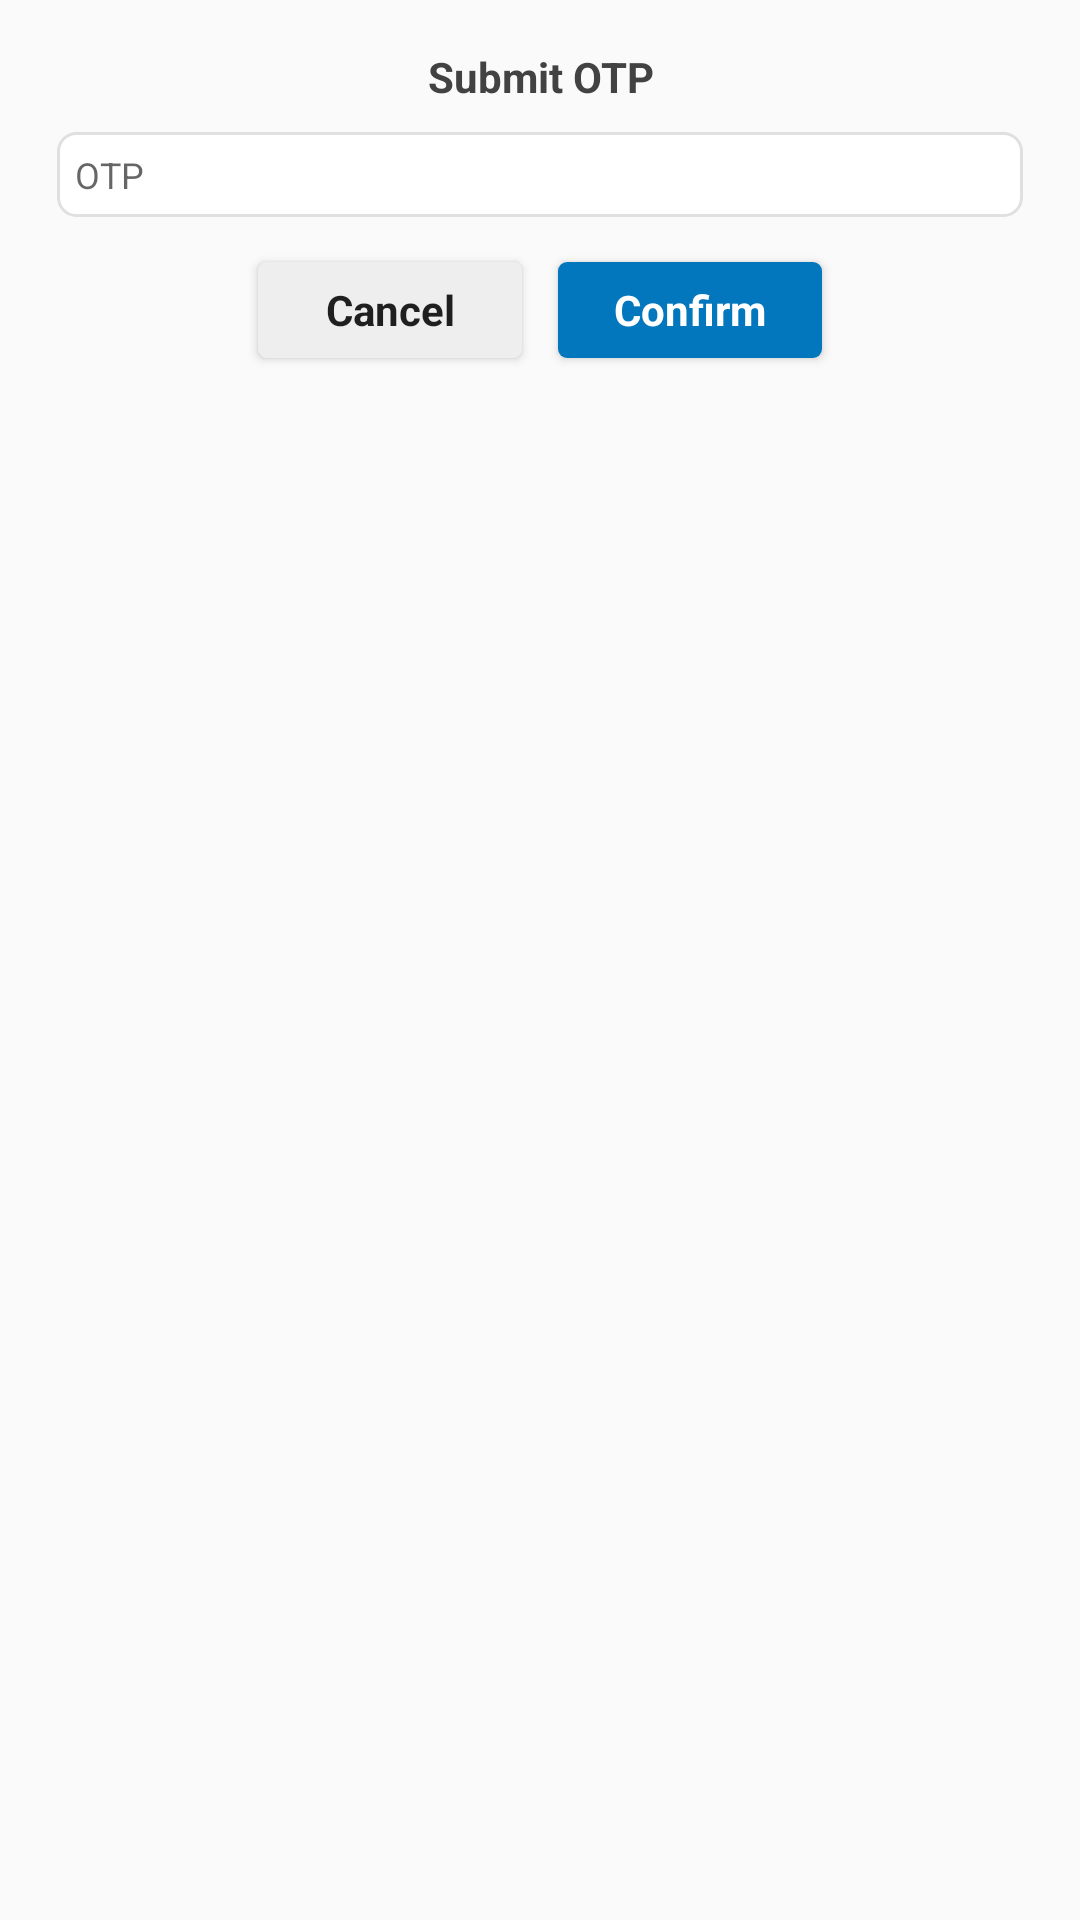

Android layout source for this screen:
<!-- AndroidManifest.xml: application theme AppTheme -->
<!-- res/layout/dialog_input_otp.xml -->
<LinearLayout xmlns:android="http://schemas.android.com/apk/res/android"
    android:orientation="vertical"
    android:layout_width="wrap_content"
    android:layout_height="wrap_content"
    android:paddingLeft="16dp"
    android:paddingRight="16dp">

    <TextView
        android:layout_width="fill_parent"
        android:layout_height="wrap_content"
        android:layout_marginTop="16dp"
        android:layout_marginLeft="16dp"
        android:layout_marginRight="16dp"
        android:textColor="#424242"
        android:text="Submit OTP"
        android:fontFamily="helveticaneue"
        android:layout_marginBottom="6dp"
        android:textStyle="bold"
        android:gravity="center_horizontal" />

    <EditText
        android:id="@+id/TFConfirmOTP"
        android:inputType="textPassword"
        android:layout_width="fill_parent"
        android:layout_height="wrap_content"
        android:padding="6dp"
        android:layout_margin="3dp"
        android:background="@drawable/background_alertdialog"
        android:fontFamily="helveticaneue"
        android:textSize="12sp"
        android:hint="OTP" />

    <LinearLayout
        android:layout_width="fill_parent"
        android:layout_height="wrap_content"
        android:padding="6dp"
        android:orientation="horizontal"
        android:gravity="center_horizontal">

        <Button
            android:layout_width="wrap_content"
            android:layout_height="32dp"
            android:background="@drawable/background_cancel_button"
            android:text="Cancel"
            android:fontFamily="helveticaneue"
            android:textStyle="bold"
            android:textAllCaps="false"
            android:layout_margin="6dp"
            android:id="@+id/BCancel" />

        <Button
            android:layout_width="wrap_content"
            android:layout_height="32dp"
            android:background="@drawable/background_change_button"
            android:textColor="#FFFFFF"
            android:text="Confirm"
            android:fontFamily="helveticaneue"
            android:textStyle="bold"
            android:textAllCaps="false"
            android:layout_margin="6dp"
            android:id="@+id/BConfirm" />

    </LinearLayout>
</LinearLayout>
<!-- resources referenced by this layout -->
<resources>
  <!-- drawable background_alertdialog (drawable) -->
  <?xml version="1.0" encoding="utf-8"?>
  <shape xmlns:android="http://schemas.android.com/apk/res/android">
      <solid android:color="#FFFFFF" />
      <stroke android:width="1dip" android:color="#E0E0E0" />
      <corners android:radius="6dip"/>
      <padding android:left="0dip" android:top="0dip" android:right="0dip" android:bottom="0dip" />
  </shape>
  <!-- drawable background_cancel_button (drawable) -->
  <?xml version="1.0" encoding="utf-8"?>
  <shape xmlns:android="http://schemas.android.com/apk/res/android">
      <solid android:color="#EEEEEE" />
      
      <corners android:radius="3dip"/>
      <padding android:left="0dip" android:top="0dip" android:right="0dip" android:bottom="0dip" />
  </shape>
  <!-- drawable background_change_button (drawable) -->
  <?xml version="1.0" encoding="utf-8"?>
  <shape xmlns:android="http://schemas.android.com/apk/res/android">
      <solid android:color="#0277BD" />
      
      <corners android:radius="3dip"/>
      <padding android:left="0dip" android:top="0dip" android:right="0dip" android:bottom="0dip" />
  </shape>
  <style name="AppTheme" parent="Theme.AppCompat.Light.NoActionBar">
          
          
          <item name="colorPrimary">@color/colorPrimary</item>
          <item name="colorPrimaryDark">@color/colorPrimaryDark</item>
          <item name="colorAccent">@color/colorAccent</item>
      </style>
  <color name="colorPrimary">#2979FF</color>
  <color name="colorPrimaryDark">#2962FF</color>
  <color name="colorAccent">#82B1FF</color>
</resources>
